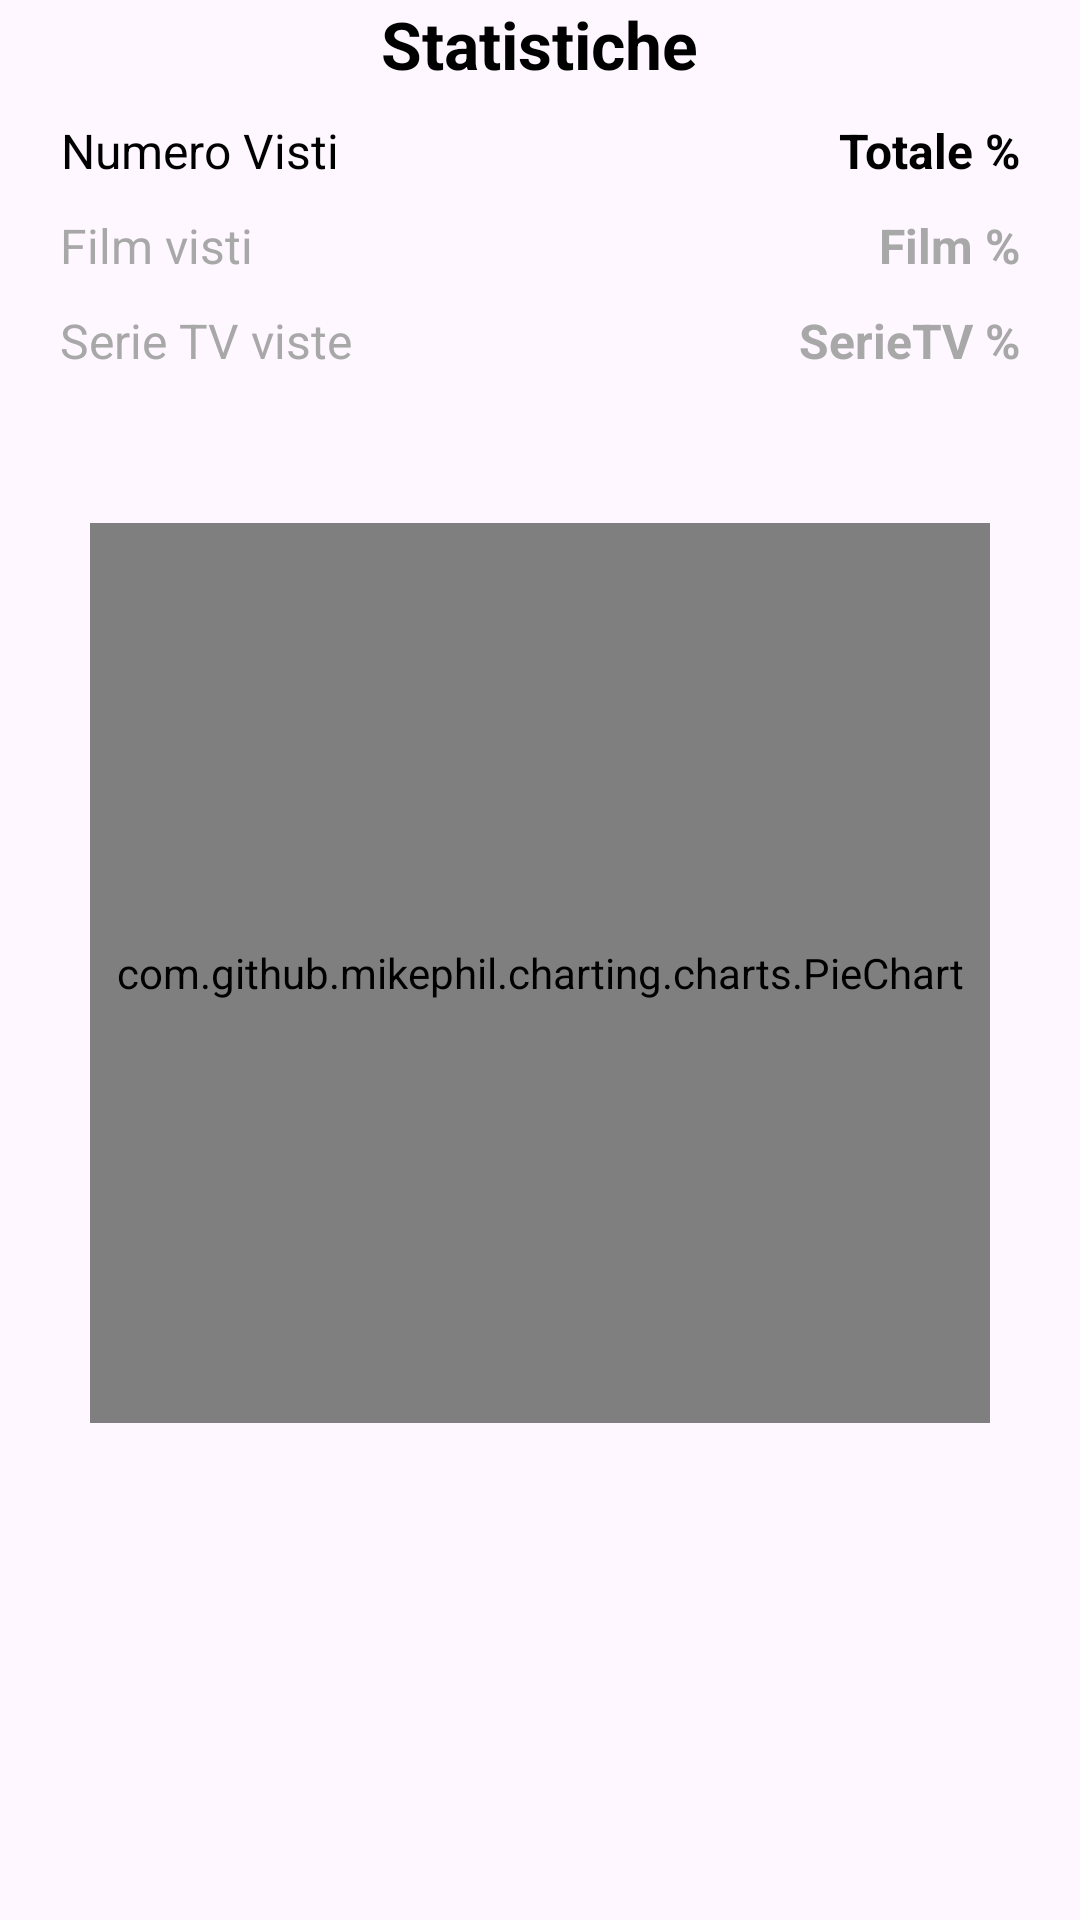

Layout XML and referenced resources for this Android screen:
<!-- AndroidManifest.xml: application theme Base.Theme.Test -->
<!-- res/layout/activity_profilo_statistiche.xml -->
<?xml version="1.0" encoding="utf-8"?>
<LinearLayout xmlns:android="http://schemas.android.com/apk/res/android"
    xmlns:tools="http://schemas.android.com/tools"
    android:id="@+id/main"
    android:layout_width="match_parent"
    android:layout_height="match_parent"
    android:gravity="center_horizontal"
    android:orientation="vertical"
    tools:context="unitn.app.activities.profilo.ProfiloStatistiche"
    tools:ignore="HardcodedText">

    <TextView
        android:id="@+id/statisticheHeader"
        style="@style/Header"
        android:layout_width="wrap_content"
        android:layout_height="wrap_content"
        android:text="Statistiche" />

    <RelativeLayout
        android:id="@+id/percentualeVisione"
        android:layout_width="match_parent"
        android:layout_height="wrap_content"
        android:layout_marginHorizontal="20dp">

        <RelativeLayout
            android:id="@+id/spazioHeader"
            android:layout_width="match_parent"
            android:layout_height="wrap_content"
            android:layout_marginTop="10dp">

            <TextView
                android:id="@+id/percentualeVisti"
                style="@style/normalText"
                android:layout_width="wrap_content"
                android:layout_height="wrap_content"
                android:layout_alignParentStart="true"
                android:text="Numero Visti" />

            <TextView
                android:id="@+id/percentualeVistiTotale"
                style="@style/normalText"
                android:layout_height="wrap_content"
                android:layout_alignParentEnd="true"
                android:text="Totale %"
                android:textStyle="bold" />

        </RelativeLayout>

        <RelativeLayout
            android:id="@+id/spazioFilm"
            android:layout_width="match_parent"
            android:layout_height="wrap_content"
            android:layout_below="@id/spazioHeader"
            android:layout_marginTop="10dp">

            <TextView
                android:id="@+id/percentualeVistiFilm"
                style="@style/normalText"
                android:layout_width="wrap_content"
                android:layout_height="wrap_content"
                android:layout_alignParentStart="true"
                android:text="Film visti"
                android:textColor="@color/GrigioScuro" />

            <TextView
                android:id="@+id/percentualeVistiFilmTotale"
                style="@style/normalText"
                android:layout_height="wrap_content"
                android:layout_alignParentEnd="true"
                android:text="Film %"
                android:textColor="@color/GrigioScuro"
                android:textStyle="bold" />
        </RelativeLayout>


        <RelativeLayout
            android:id="@+id/spazioSerie"
            android:layout_width="match_parent"
            android:layout_height="wrap_content"
            android:layout_below="@id/spazioFilm"
            android:layout_marginTop="10dp">

            <TextView
                android:id="@+id/percentualeVistiSerieTV"
                style="@style/normalText"
                android:layout_width="wrap_content"
                android:layout_height="wrap_content"
                android:layout_alignParentStart="true"
                android:text="Serie TV viste"
                android:textColor="@color/GrigioScuro" />

            <TextView
                android:id="@+id/percentualeVistiSerieTVTotale"
                style="@style/normalText"
                android:layout_height="wrap_content"
                android:layout_alignParentEnd="true"
                android:text="SerieTV %"
                android:textColor="@color/GrigioScuro"
                android:textStyle="bold" />
        </RelativeLayout>
    </RelativeLayout>

    <com.github.mikephil.charting.charts.PieChart
        android:id="@+id/pieChart"
        android:layout_width="300dp"
        android:layout_height="300dp"
        android:layout_marginTop="50dp" />
</LinearLayout>
<!-- resources referenced by this layout -->
<resources>
  <color name="GrigioScuro">#E69E9E9E</color>
  <style name="Header">
          <item name="android:textColor">@color/normalText</item>
          <item name="android:gravity">center</item>
          <item name="android:textSize">22sp</item>
          <item name="android:textStyle">bold</item>
      </style>
  <style name="normalText">
          <item name="android:textColor">@color/normalText</item>
          <item name="android:layout_width">wrap_content</item>
          <item name="android:layout_height">match_parent</item>
          <item name="android:gravity">center</item>
          <item name="android:textAlignment">center</item>
          <item name="android:textSize">16sp</item>
      </style>
  <style name="Base.Theme.Test" parent="Theme.Material3.DayNight.NoActionBar" />
  <color name="normalText">#FF000000</color>
</resources>
